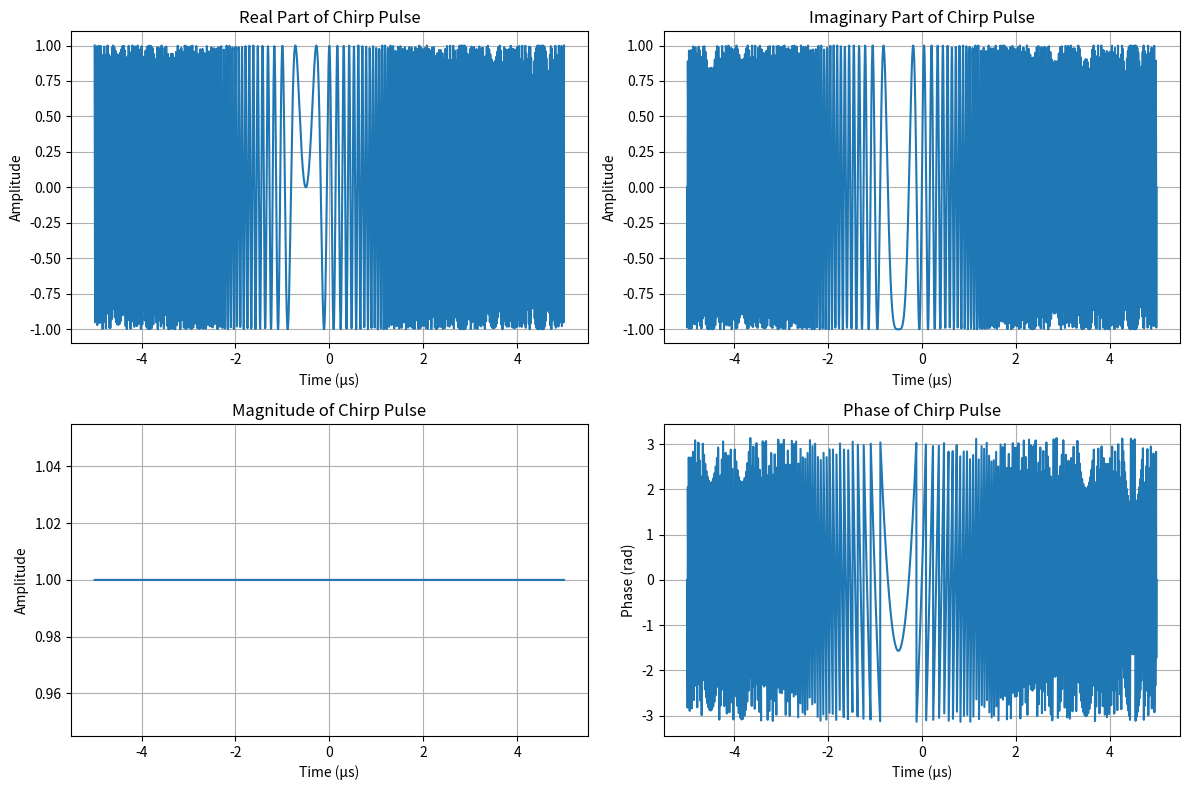
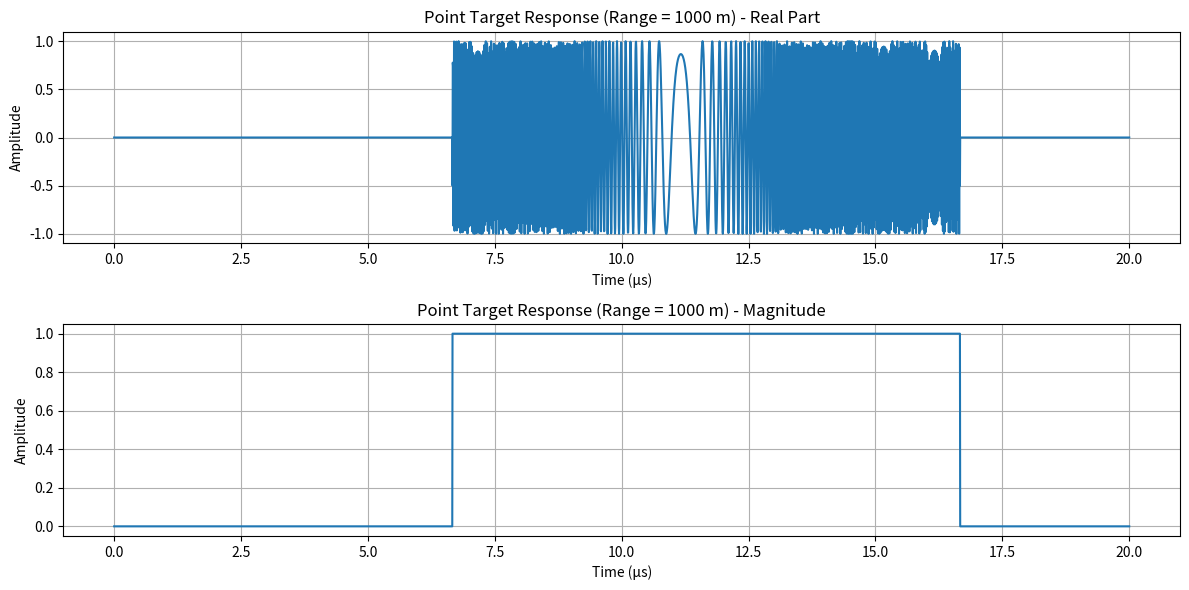
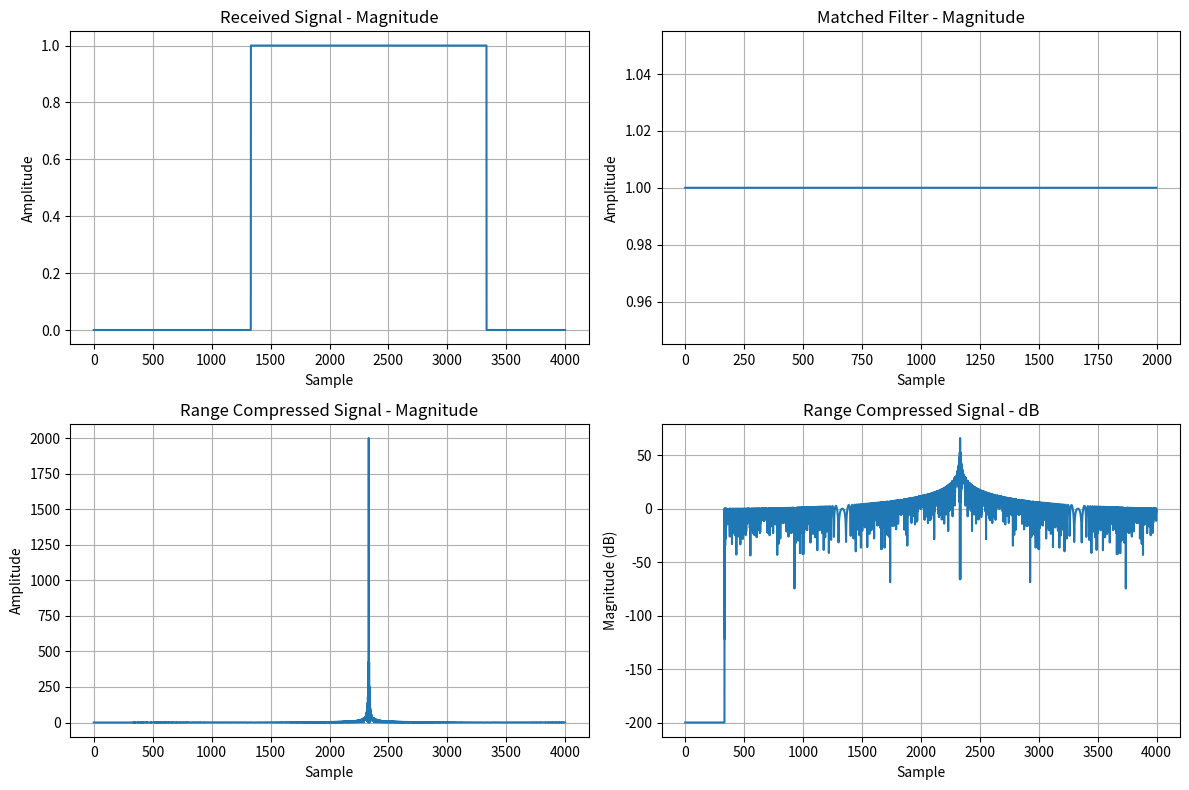

Reproduce these figures in Python, in order.
#!/usr/bin/env python3
"""
Basic Synthetic Aperture Radar (SAR) Model
Based on mathematical formulas from reputable sources including:
- Introduction to Synthetic Aperture Radar by Ian G. Cumming and Frank H. Wong
- Synthetic Aperture Radar Signal Processing by Mehrdad Soumekh
- IEEE papers on SAR signal processing
"""

import numpy as np
import matplotlib.pyplot as plt
from scipy.signal import chirp
from scipy.fft import fft, ifft, fftfreq, fftshift, ifftshift
import math

class BasicSARModel:
    def __init__(self, fc=10e9, B=100e6, Tp=10e-6, c=3e8):
        """
        Initialize SAR model parameters
        
        Parameters:
        fc: Carrier frequency (Hz) - typical X-band SAR at 10 GHz
        B: Bandwidth (Hz) - typical 100 MHz for high resolution
        Tp: Pulse duration (s) - typical 10 microseconds
        c: Speed of light (m/s)
        """
        self.fc = fc          # Carrier frequency
        self.B = B            # Bandwidth
        self.Tp = Tp          # Pulse duration
        self.c = c            # Speed of light
        self.wavelength = c / fc
        
        # Derived parameters
        self.Kr = B / Tp      # Chirp rate (Hz/s)
        
        print(f"SAR Model Initialized:")
        print(f"Carrier frequency: {fc/1e9:.1f} GHz")
        print(f"Bandwidth: {B/1e6:.1f} MHz")
        print(f"Pulse duration: {Tp*1e6:.1f} μs")
        print(f"Wavelength: {self.wavelength*100:.2f} cm")
        print(f"Range resolution: {c/(2*B):.2f} m")
    
    def generate_chirp_pulse(self, fs=200e6, plot=False):
        """
        Generate a linear frequency modulated (LFM) chirp pulse
        
        The transmitted signal is: s(t) = rect(t/Tp) * exp(j*2*pi*(fc*t + Kr*t^2/2))
        
        Parameters:
        fs: Sampling frequency (Hz)
        plot: Whether to plot the pulse
        
        Returns:
        t: Time vector
        pulse: Complex chirp pulse
        """
        # Time vector
        N_samples = int(fs * self.Tp)
        t = np.linspace(-self.Tp/2, self.Tp/2, N_samples)
        
        # Generate LFM chirp
        # s(t) = exp(j*2*pi*(fc*t + Kr*t^2/2))
        pulse = np.exp(1j * 2 * np.pi * (self.fc * t + 0.5 * self.Kr * t**2))
        
        if plot:
            plt.figure(figsize=(12, 8))
            
            plt.subplot(2, 2, 1)
            plt.plot(t*1e6, np.real(pulse))
            plt.title('Real Part of Chirp Pulse')
            plt.xlabel('Time (μs)')
            plt.ylabel('Amplitude')
            plt.grid(True)
            
            plt.subplot(2, 2, 2)
            plt.plot(t*1e6, np.imag(pulse))
            plt.title('Imaginary Part of Chirp Pulse')
            plt.xlabel('Time (μs)')
            plt.ylabel('Amplitude')
            plt.grid(True)
            
            plt.subplot(2, 2, 3)
            plt.plot(t*1e6, np.abs(pulse))
            plt.title('Magnitude of Chirp Pulse')
            plt.xlabel('Time (μs)')
            plt.ylabel('Amplitude')
            plt.grid(True)
            
            plt.subplot(2, 2, 4)
            plt.plot(t*1e6, np.angle(pulse))
            plt.title('Phase of Chirp Pulse')
            plt.xlabel('Time (μs)')
            plt.ylabel('Phase (rad)')
            plt.grid(True)
            
            plt.tight_layout()
            plt.savefig('chirp_pulse.png', dpi=300, bbox_inches='tight')
            plt.show()
        
        return t, pulse
    
    def point_target_response(self, R0, fs=200e6, plot=False):
        """
        Generate the response from a point target at range R0
        
        The received signal from a point target is:
        sr(t) = A * s(t - 2*R0/c) * exp(-j*4*pi*R0/lambda)
        
        Parameters:
        R0: Target range (m)
        fs: Sampling frequency (Hz)
        plot: Whether to plot the response
        
        Returns:
        t: Time vector
        response: Point target response
        """
        # Generate transmitted pulse
        t_tx, pulse_tx = self.generate_chirp_pulse(fs)
        
        # Time delay for round trip
        tau = 2 * R0 / self.c
        
        # Create longer time vector to accommodate delay
        t_max = max(self.Tp, tau) + self.Tp
        N_total = int(fs * t_max)
        t = np.linspace(0, t_max, N_total)
        
        # Find delay in samples
        delay_samples = int(tau * fs)
        
        # Create received signal with delay and phase shift
        response = np.zeros(len(t), dtype=complex)
        
        if delay_samples < len(t) - len(pulse_tx):
            # Apply range delay and phase shift
            phase_shift = np.exp(-1j * 4 * np.pi * R0 / self.wavelength)
            response[delay_samples:delay_samples + len(pulse_tx)] = pulse_tx * phase_shift
        
        if plot:
            plt.figure(figsize=(12, 6))
            
            plt.subplot(2, 1, 1)
            plt.plot(t*1e6, np.real(response))
            plt.title(f'Point Target Response (Range = {R0} m) - Real Part')
            plt.xlabel('Time (μs)')
            plt.ylabel('Amplitude')
            plt.grid(True)
            
            plt.subplot(2, 1, 2)
            plt.plot(t*1e6, np.abs(response))
            plt.title(f'Point Target Response (Range = {R0} m) - Magnitude')
            plt.xlabel('Time (μs)')
            plt.ylabel('Amplitude')
            plt.grid(True)
            
            plt.tight_layout()
            plt.savefig(f'point_target_R{R0}m.png', dpi=300, bbox_inches='tight')
            plt.show()
        
        return t, response
    
    def range_compression(self, received_signal, plot=False):
        """
        Perform range compression using matched filtering
        
        The matched filter is the time-reversed complex conjugate of the transmitted pulse:
        h(t) = s*(-t)
        
        Parameters:
        received_signal: Received radar signal
        plot: Whether to plot compression results
        
        Returns:
        compressed: Range-compressed signal
        """
        # Generate reference chirp (matched filter)
        t_ref, ref_chirp = self.generate_chirp_pulse()
        
        # Matched filter is time-reversed complex conjugate
        matched_filter = np.conj(ref_chirp[::-1])
        
        # Perform convolution (matched filtering)
        compressed = np.convolve(received_signal, matched_filter, mode='same')
        
        if plot:
            plt.figure(figsize=(12, 8))
            
            plt.subplot(2, 2, 1)
            plt.plot(np.abs(received_signal))
            plt.title('Received Signal - Magnitude')
            plt.xlabel('Sample')
            plt.ylabel('Amplitude')
            plt.grid(True)
            
            plt.subplot(2, 2, 2)
            plt.plot(np.abs(matched_filter))
            plt.title('Matched Filter - Magnitude')
            plt.xlabel('Sample')
            plt.ylabel('Amplitude')
            plt.grid(True)
            
            plt.subplot(2, 2, 3)
            plt.plot(np.abs(compressed))
            plt.title('Range Compressed Signal - Magnitude')
            plt.xlabel('Sample')
            plt.ylabel('Amplitude')
            plt.grid(True)
            
            plt.subplot(2, 2, 4)
            plt.plot(20*np.log10(np.abs(compressed) + 1e-10))
            plt.title('Range Compressed Signal - dB')
            plt.xlabel('Sample')
            plt.ylabel('Magnitude (dB)')
            plt.grid(True)
            
            plt.tight_layout()
            plt.savefig('range_compression.png', dpi=300, bbox_inches='tight')
            plt.show()
        
        return compressed
    
    def calculate_range_resolution(self):
        """Calculate theoretical range resolution"""
        return self.c / (2 * self.B)
    
    def calculate_unambiguous_range(self, PRF):
        """Calculate unambiguous range given PRF"""
        return self.c / (2 * PRF)

def main():
    """Demonstrate basic SAR model functionality"""
    print("=== Basic SAR Model Demonstration ===")
    
    # Initialize SAR model with typical X-band parameters
    sar = BasicSARModel(fc=10e9, B=100e6, Tp=10e-6)
    
    print(f"\nTheoretical range resolution: {sar.calculate_range_resolution():.2f} m")
    
    # Generate and display chirp pulse
    print("\n1. Generating chirp pulse...")
    t_chirp, pulse = sar.generate_chirp_pulse(plot=True)
    
    # Simulate point target at 1000m range
    print("\n2. Simulating point target at 1000m...")
    t_target, target_response = sar.point_target_response(R0=1000, plot=True)
    
    # Perform range compression
    print("\n3. Performing range compression...")
    compressed = sar.range_compression(target_response, plot=True)
    
    # Find peak and calculate achieved resolution
    peak_idx = np.argmax(np.abs(compressed))
    peak_power = np.abs(compressed[peak_idx])**2
    half_power_level = peak_power / 2
    
    # Find -3dB points
    left_3db = peak_idx
    right_3db = peak_idx
    
    while left_3db > 0 and np.abs(compressed[left_3db])**2 > half_power_level:
        left_3db -= 1
    
    while right_3db < len(compressed)-1 and np.abs(compressed[right_3db])**2 > half_power_level:
        right_3db += 1
    
    # Convert to range resolution
    fs = 200e6  # Sampling frequency used
    dt = 1/fs
    resolution_samples = right_3db - left_3db
    achieved_resolution = resolution_samples * dt * sar.c / 2
    
    print(f"\nResults:")
    print(f"Peak location (sample): {peak_idx}")
    print(f"Achieved range resolution: {achieved_resolution:.2f} m")
    print(f"Theoretical resolution: {sar.calculate_range_resolution():.2f} m")
    print(f"Resolution ratio: {achieved_resolution/sar.calculate_range_resolution():.2f}")
    
    print("\n=== SAR Model Demo Complete ===")

if __name__ == "__main__":
    main()
